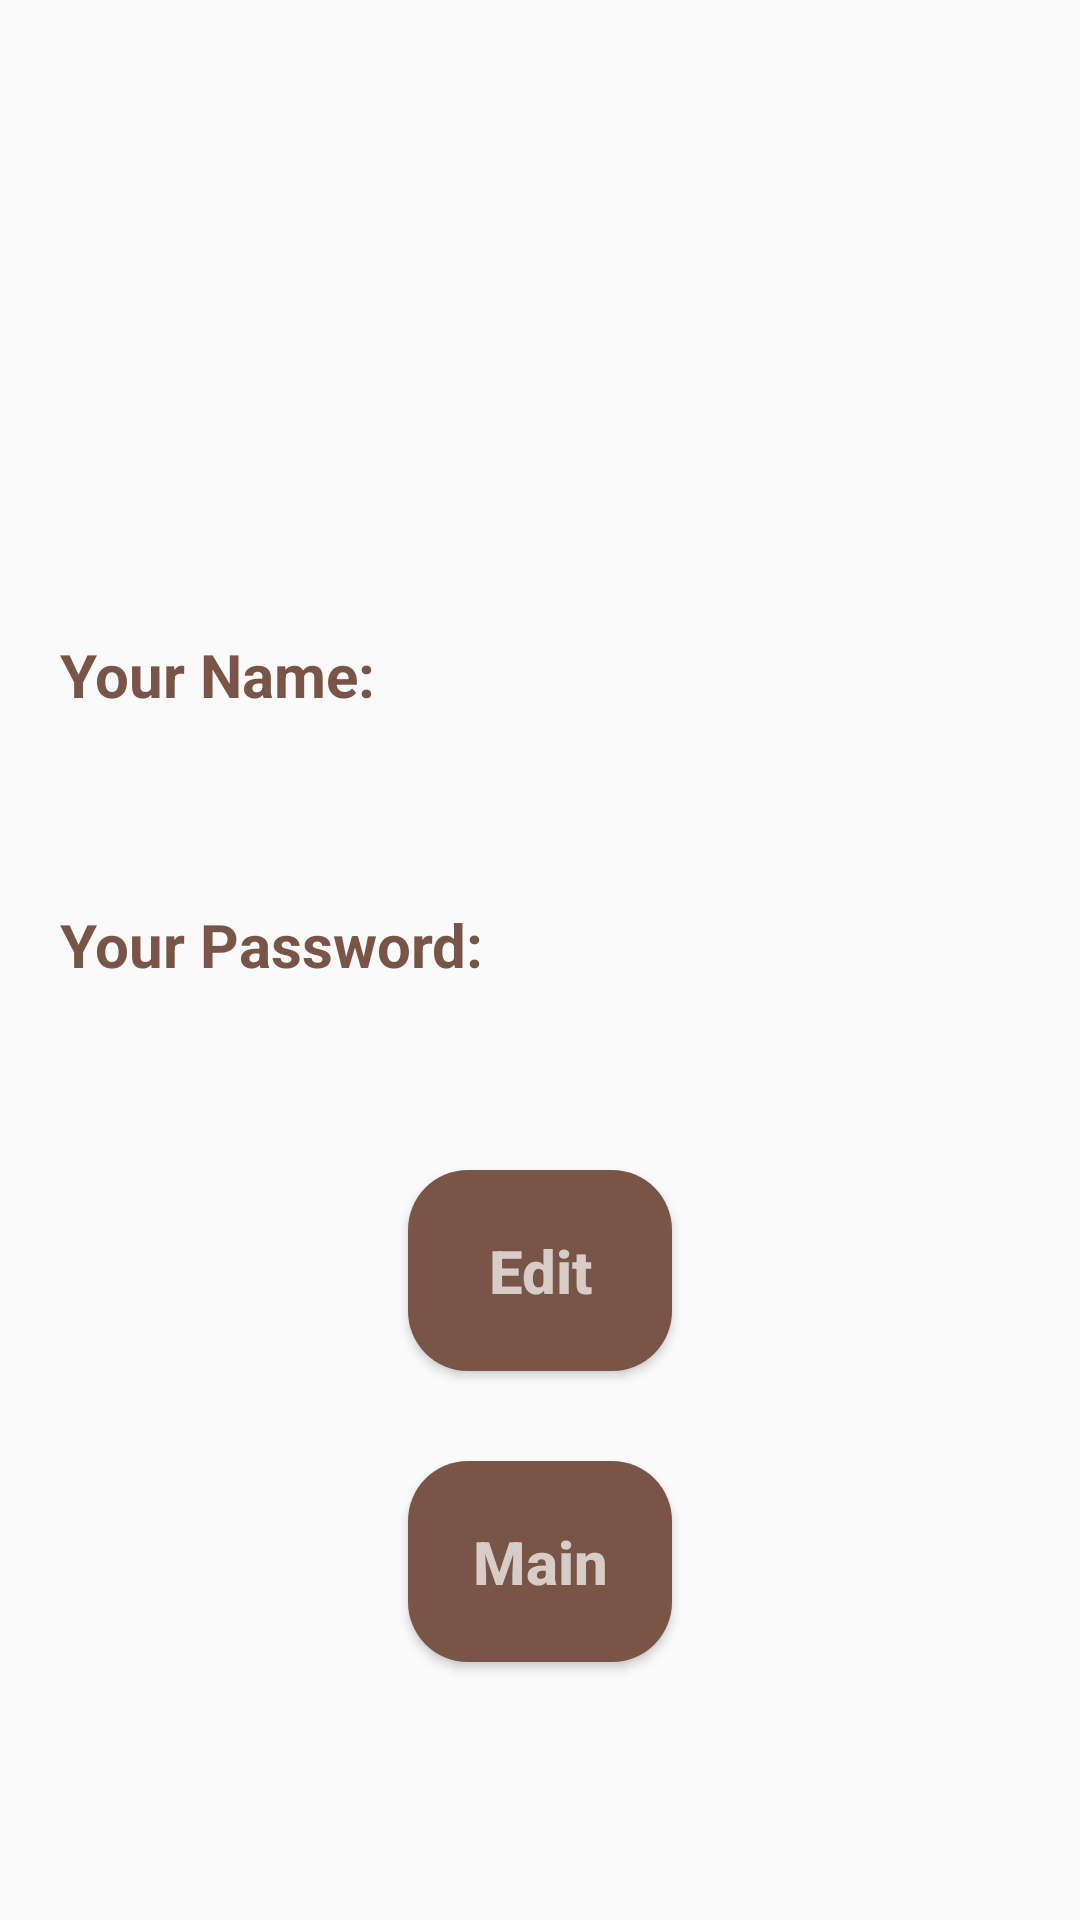

Reconstruct the res/layout file that produces this screen, plus the resources it refers to.
<!-- AndroidManifest.xml: application theme AppTheme -->
<!-- res/layout/activity_profile.xml -->
<?xml version="1.0" encoding="utf-8"?>
<LinearLayout xmlns:android="http://schemas.android.com/apk/res/android"
    xmlns:app="http://schemas.android.com/apk/res-auto"
    xmlns:tools="http://schemas.android.com/tools"
    android:layout_width="match_parent"
    android:layout_height="match_parent"
    android:orientation="vertical"
    tools:context="com.first.sab.ebook.activities.ProfileActivity">

    <ImageView
        android:layout_width="100dp"
        android:layout_height="100dp"
        android:layout_gravity="center_horizontal"
        android:layout_margin="40dp"
        android:src="@drawable/mainlogo" />

    <LinearLayout
        android:layout_width="match_parent"
        android:layout_height="50dp"
        android:layout_margin="20dp"
        android:orientation="horizontal">

        <TextView
            android:id="@+id/profile_name"
            android:layout_width="wrap_content"
            android:layout_height="match_parent"
            android:gravity="center_vertical"
            android:text="@string/your_name2"
            android:textColor="@color/colorPrimary"
            android:textSize="20sp"
            android:textStyle="bold" />

        <EditText
            android:id="@+id/profile_nametxt"
            android:layout_width="wrap_content"
            android:layout_height="match_parent"
            android:layout_marginLeft="30dp"
            android:background="@null"
            android:gravity="center_vertical"

            android:textColor="@color/colorPrimary"
            android:textSize="20sp"
            android:textStyle="bold" />

    </LinearLayout>


    <LinearLayout
        android:layout_width="match_parent"
        android:layout_height="50dp"
        android:layout_margin="20dp"
        android:orientation="horizontal">

        <TextView
            android:id="@+id/profile_pass"
            android:layout_width="wrap_content"
            android:layout_height="match_parent"
            android:gravity="center_vertical"
            android:text="@string/your_pas2"
            android:textColor="@color/colorPrimary"
            android:textSize="20sp"
            android:textStyle="bold" />

        <EditText
            android:id="@+id/profile_passtxt"
            android:layout_width="wrap_content"
            android:layout_height="match_parent"
            android:layout_marginLeft="30dp"
            android:background="@null"
            android:gravity="center_vertical"
            android:textColor="@color/colorPrimary"
            android:textSize="20sp"
            android:textStyle="bold" />


    </LinearLayout>

    <Button
        android:id="@+id/btnsave"
        android:layout_width="wrap_content"
        android:layout_height="wrap_content"
        android:layout_gravity="center_horizontal"
        android:layout_margin="30dp"
        android:background="@drawable/butn_shape"
        android:padding="20dp"
        android:text="@string/edit"
        android:textAllCaps="false"
        android:textColor="@color/colorAccent"
        android:textSize="20sp"
        android:textStyle="bold" />

    <Button
        android:id="@+id/mainbtn"
        android:layout_width="wrap_content"
        android:layout_height="wrap_content"
        android:layout_gravity="center_horizontal"
        android:background="@drawable/butn_shape"
        android:padding="20dp"
        android:text="@string/main"
        android:textAllCaps="false"
        android:textColor="@color/colorAccent"
        android:textSize="20sp"
        android:textStyle="bold" />


</LinearLayout>
<!-- resources referenced by this layout -->
<resources>
  <color name="colorAccent">#D7CCC8</color>
  <color name="colorPrimary">#795548</color>
  <!-- drawable butn_shape (drawable) -->
  <?xml version="1.0" encoding="utf-8"?>
  <shape android:shape="rectangle" xmlns:android="http://schemas.android.com/apk/res/android">
  <solid android:color="@color/colorPrimary"/>
      <corners android:radius="20dp"/>
  </shape>
  <string name="edit">Edit</string>
  <string name="main">Main</string>
  <string name="your_name2">Your Name:</string>
  <string name="your_pas2">Your Password:</string>
  <style name="AppTheme" parent="Theme.AppCompat.Light.DarkActionBar">
          
          <item name="colorPrimary">@color/colorPrimary</item>
          <item name="colorPrimaryDark">@color/colorPrimaryDark</item>
          <item name="colorAccent">@color/colorAccent</item>
      </style>
  <color name="colorPrimaryDark">#5D4037</color>
</resources>
